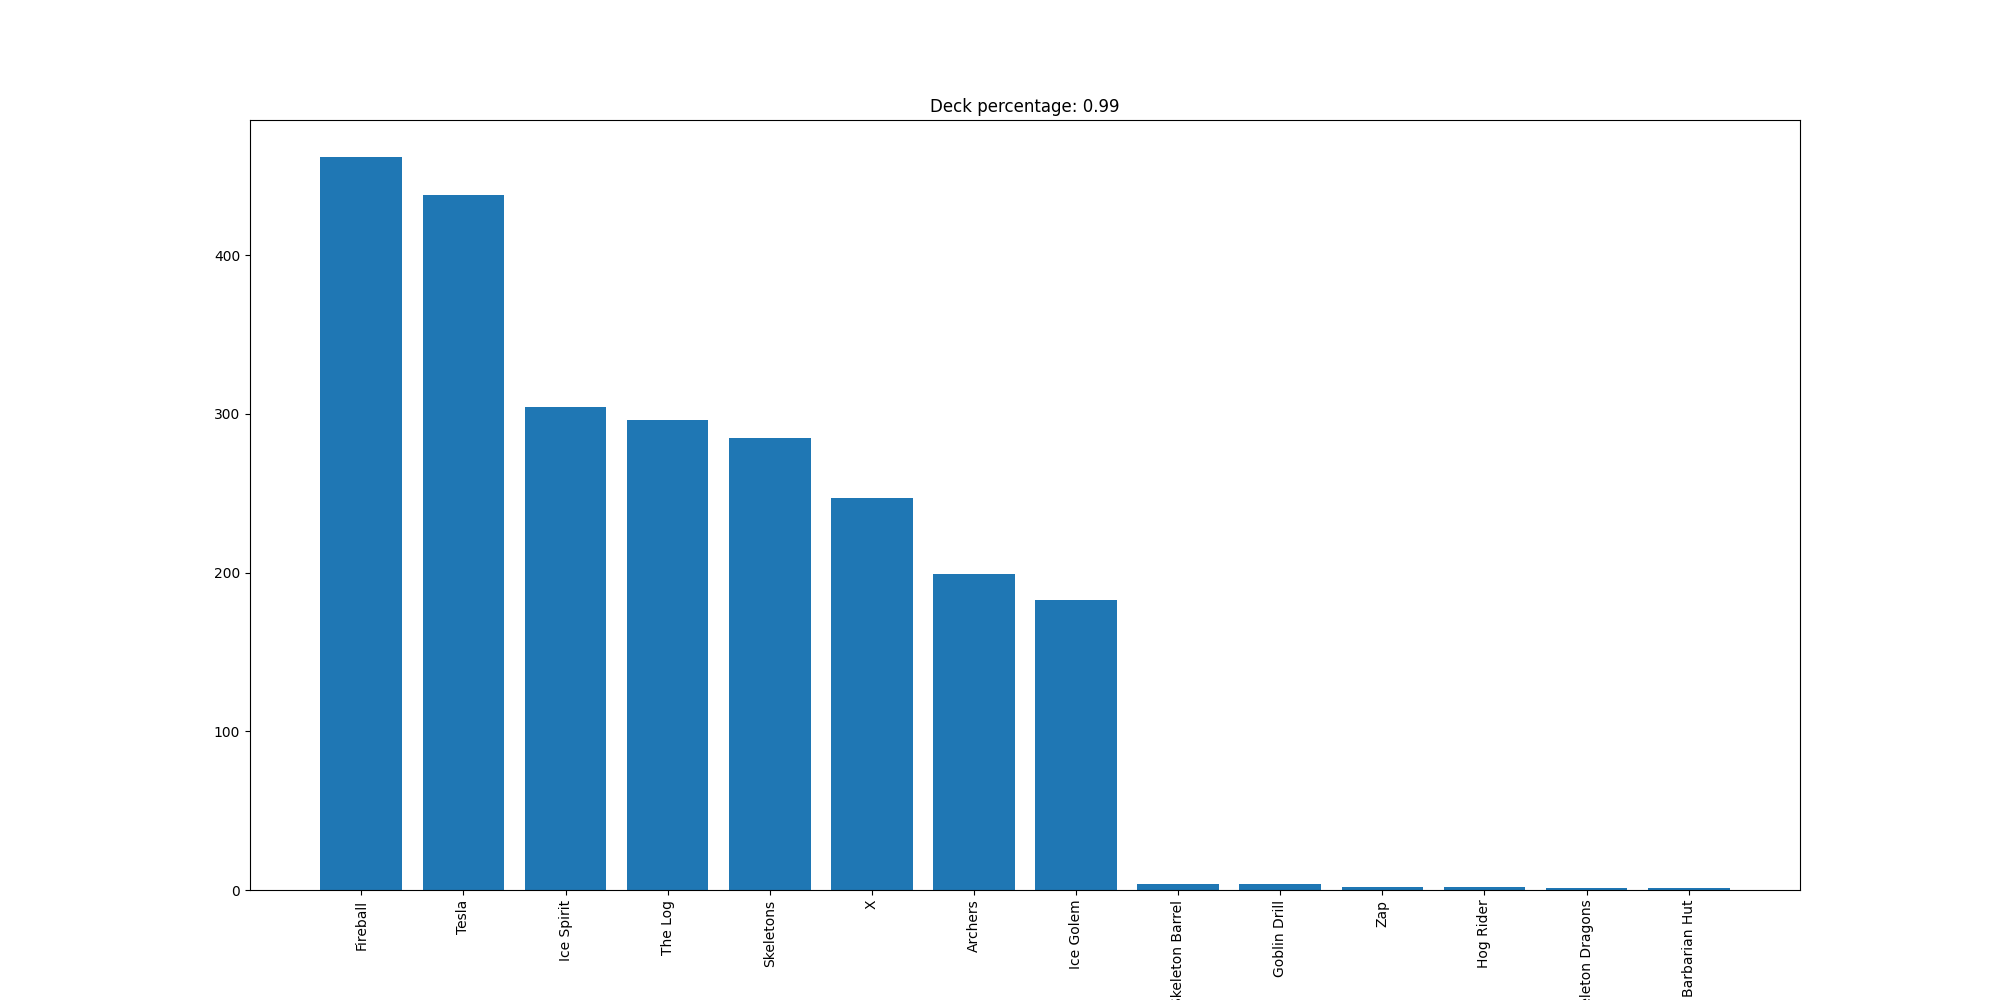

The table this chart was drawn from, first rows:
Fireball, 462
Tesla, 438
Ice Spirit, 304
The Log, 296
Skeletons, 285
X, 247
Archers, 199
Ice Golem, 183
Skeleton Barrel, 4
Goblin Drill, 4
Zap, 2
Hog Rider, 2
Skeleton Dragons, 1
Barbarian Hut, 1
